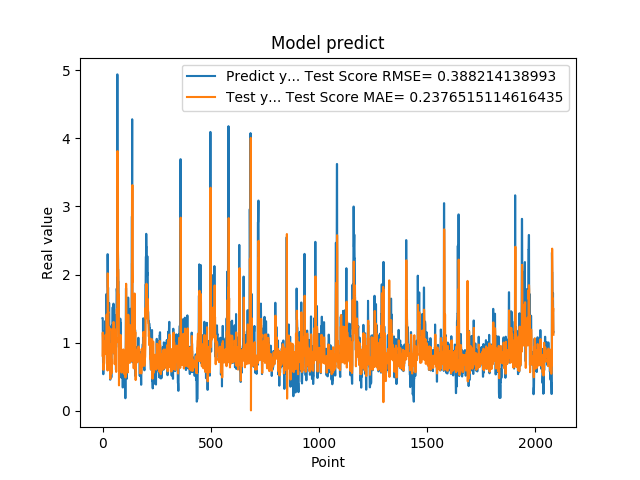

Values plotted in this chart, from the file beside it:
1.359479665756225586e+00, 8.076505332334400489e-01
1.359479665756225586e+00, 1.148183708704761719e+00
7.633988261222839355e-01, 1.062877491574416799e+00
5.357339978218078613e-01, 7.206458294089074235e-01
5.357339978218078613e-01, 6.003992690170036894e-01
6.781889796257019043e-01, 6.803947355695224575e-01
6.781889796257019043e-01, 6.954852969416750463e-01
7.839810252189636230e-01, 6.805721475289525646e-01
1.169367671012878418e+00, 7.056779024562024327e-01
1.169367671012878418e+00, 1.008987396666922720e+00
1.015287995338439941e+00, 9.361000993582457852e-01
1.015287995338439941e+00, 1.023049372561502190e+00
9.259430170059204102e-01, 9.152022339893404190e-01
1.319244027137756348e+00, 8.396527491383491970e-01
1.319244027137756348e+00, 1.114458042892936707e+00
9.717460274696351208e-01, 1.068200650821471864e+00
9.717460274696351208e-01, 8.297376250098882355e-01
1.176299691200256348e+00, 8.771606026521606703e-01
1.714609026908874290e+00, 9.400515594192461188e-01
1.714609026908874290e+00, 1.411473958954492902e+00
1.307337045669555664e+00, 1.287446274378134969e+00
1.307337045669555664e+00, 1.070526711967043187e+00
6.186890006065368652e-01, 1.084223523307495718e+00
2.298435926437377930e+00, 5.898599161493616183e-01
2.298435926437377930e+00, 2.017174214484344308e+00
1.808241009712219460e+00, 1.688131290006808616e+00
1.808241009712219460e+00, 1.432447448811021706e+00
8.794149756431579590e-01, 1.451575768004876865e+00
1.570945024490356445e+00, 7.588787109457160174e-01
1.570945024490356445e+00, 1.206448475014854083e+00
1.578516006469726562e+00, 1.222704583472263629e+00
1.578516006469726562e+00, 1.182085807978917602e+00
6.200309991836547852e-01, 1.209929064395618870e+00
9.928810000419615589e-01, 5.985390392381783053e-01
9.928810000419615589e-01, 9.338028844112807869e-01
4.551869928836823065e-01, 8.834732190483189918e-01
4.551869928836823065e-01, 4.670017963655049287e-01
1.017398953437805176e+00, 7.001933626451032344e-01
8.378469944000244141e-01, 9.748844989638948411e-01
8.378469944000244141e-01, 7.581235427759295264e-01
4.884769916534424383e-01, 7.577827701339154842e-01
4.884769916534424383e-01, 5.470676857328882203e-01
1.246340990066528320e+00, 7.116586488623686257e-01
1.209630966186523438e+00, 1.195734310756714880e+00
1.209630966186523438e+00, 9.906564993980104816e-01
1.252451062202453613e+00, 9.797745729140286963e-01
1.252451062202453613e+00, 1.004619444242651483e+00
1.519726991653442383e+00, 1.002625360678073951e+00
1.063797950744629128e+00, 1.193792957899865392e+00
1.063797950744629128e+00, 8.558473363137346634e-01
1.571495056152343750e+00, 9.004796088328359538e-01
1.571495056152343750e+00, 1.303466715029128142e+00
1.278105020523071289e+00, 1.202576600126125994e+00
1.192077994346618874e+00, 1.052497338750546518e+00
1.192077994346618874e+00, 9.815058467156735356e-01
8.304439187049865723e-01, 1.003213324916665705e+00
8.304439187049865723e-01, 6.823345709332736542e-01
1.402015686035156250e+00, 7.758498657218919625e-01
1.156504034996032715e+00, 1.193422705272788820e+00
1.156504034996032715e+00, 1.028523991498986545e+00
1.162554860115051270e+00, 9.976539813641868149e-01
... 2,024 more rows
